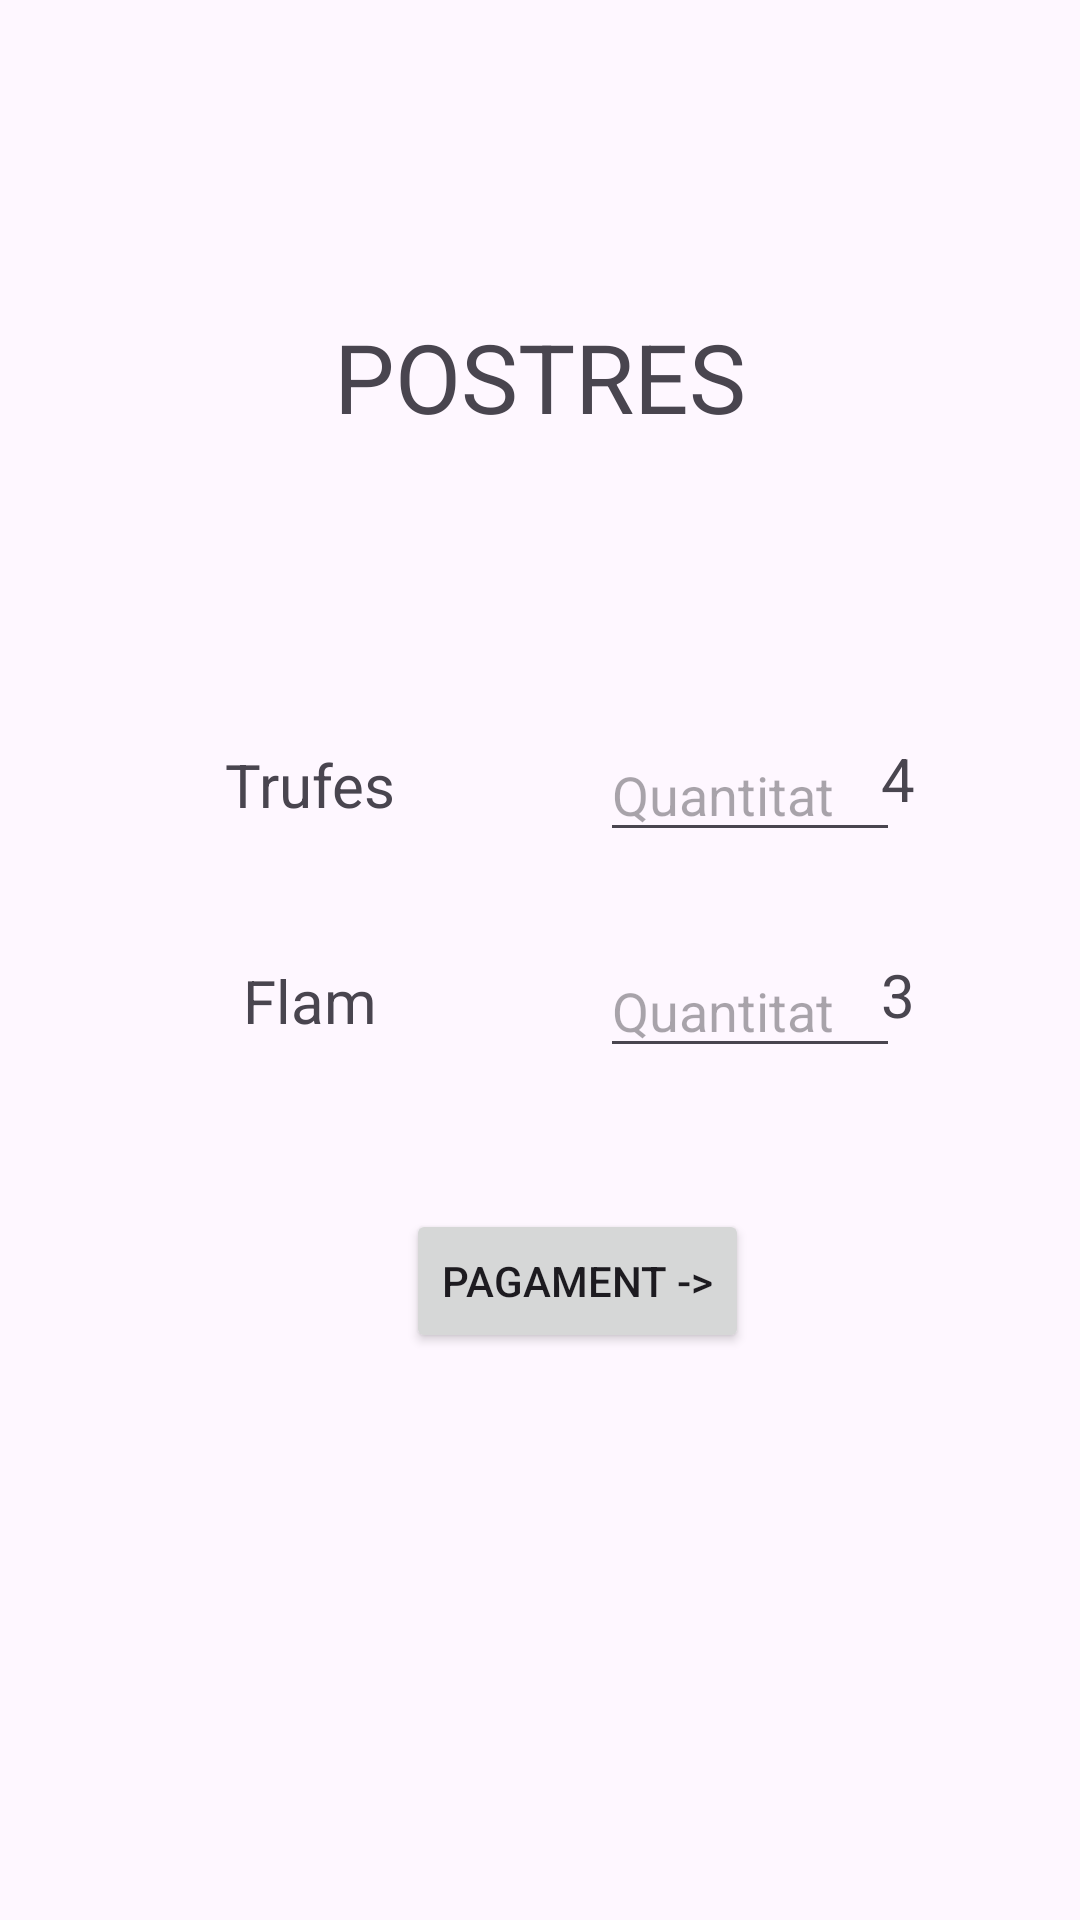

Android layout source for this screen:
<!-- AndroidManifest.xml: application theme Theme.ProjecteCafeteriaPauPulido -->
<!-- res/layout/fragment_postres.xml -->
<?xml version="1.0" encoding="utf-8"?>
<layout xmlns:android="http://schemas.android.com/apk/res/android"
    xmlns:app="http://schemas.android.com/apk/res-auto"
    xmlns:tools="http://schemas.android.com/tools">

    <androidx.constraintlayout.widget.ConstraintLayout
        android:id="@+id/viewContainer"
        android:layout_width="match_parent"
        android:layout_height="match_parent"
        tools:context=".PostresFragment">

        <TextView
            android:id="@+id/textTitle"
            android:layout_width="183dp"
            android:layout_height="42dp"
            android:layout_marginTop="104dp"
            android:text="POSTRES"
            android:textAlignment="center"
            android:textSize="32dp"
            app:layout_constraintEnd_toEndOf="parent"
            app:layout_constraintStart_toStartOf="parent"
            app:layout_constraintTop_toTopOf="parent" />


        <TextView
            android:id="@+id/textTrufas"
            android:layout_width="153dp"
            android:layout_height="35dp"
            android:layout_marginTop="248dp"
            android:text="Trufes"
            android:textAlignment="center"
            android:textSize="20dp"
            app:layout_constraintEnd_toEndOf="parent"
            app:layout_constraintHorizontal_bias="0.131"
            app:layout_constraintStart_toStartOf="parent"
            app:layout_constraintTop_toTopOf="parent" />

        <TextView
            android:id="@+id/preuTrufa"
            android:layout_width="48dp"
            android:layout_height="31dp"
            android:layout_marginTop="100dp"
            android:text="4"
            android:textAlignment="center"
            android:textSize="20dp"
            app:layout_constraintEnd_toEndOf="parent"
            app:layout_constraintHorizontal_bias="0.721"
            app:layout_constraintStart_toEndOf="@+id/textTrufas"
            app:layout_constraintTop_toBottomOf="@+id/textTitle" />

        <EditText
            android:id="@+id/quantTrufas"
            android:layout_width="100dp"
            android:layout_height="38dp"
            android:layout_marginStart="20dp"
            android:layout_marginTop="100dp"
            android:ems="10"
            android:hint="Quantitat"
            android:inputType="text"
            app:layout_constraintStart_toEndOf="@+id/textTrufas"
            app:layout_constraintTop_toBottomOf="@+id/textTitle" />

        <TextView
            android:id="@+id/textFlam"
            android:layout_width="153dp"
            android:layout_height="35dp"
            android:layout_marginTop="320dp"
            android:text="Flam"
            android:textAlignment="center"
            android:textSize="20dp"
            app:layout_constraintEnd_toEndOf="parent"
            app:layout_constraintHorizontal_bias="0.131"
            app:layout_constraintStart_toStartOf="parent"
            app:layout_constraintTop_toTopOf="parent" />


        <TextView
            android:id="@+id/preuFlam"
            android:layout_width="48dp"
            android:layout_height="31dp"
            android:layout_marginTop="172dp"
            android:text="3"
            android:textAlignment="center"
            android:textSize="20dp"
            app:layout_constraintEnd_toEndOf="parent"
            app:layout_constraintHorizontal_bias="0.721"
            app:layout_constraintStart_toEndOf="@+id/textFlam"
            app:layout_constraintTop_toBottomOf="@+id/textTitle" />

        <EditText
            android:id="@+id/quantFlam"
            android:layout_width="100dp"
            android:layout_height="38dp"
            android:layout_marginStart="20dp"
            android:layout_marginTop="172dp"
            android:ems="10"
            android:hint="Quantitat"
            android:inputType="text"
            app:layout_constraintStart_toEndOf="@+id/textTrufas"
            app:layout_constraintTop_toBottomOf="@+id/textTitle" />

        <Button
            android:id="@+id/button2"
            android:layout_width="wrap_content"
            android:layout_height="wrap_content"
            android:layout_marginTop="48dp"
            android:text="Pagament ->"
            app:layout_constraintEnd_toEndOf="parent"
            app:layout_constraintHorizontal_bias="0.551"
            app:layout_constraintStart_toStartOf="parent"
            app:layout_constraintTop_toBottomOf="@+id/textFlam" />

    </androidx.constraintlayout.widget.ConstraintLayout>
</layout>
<!-- resources referenced by this layout -->
<resources>
  <style name="Theme.ProjecteCafeteriaPauPulido" parent="Base.Theme.ProjecteCafeteriaPauPulido" />
  <style name="Base.Theme.ProjecteCafeteriaPauPulido" parent="Theme.Material3.DayNight.NoActionBar">
          
          
      </style>
</resources>
